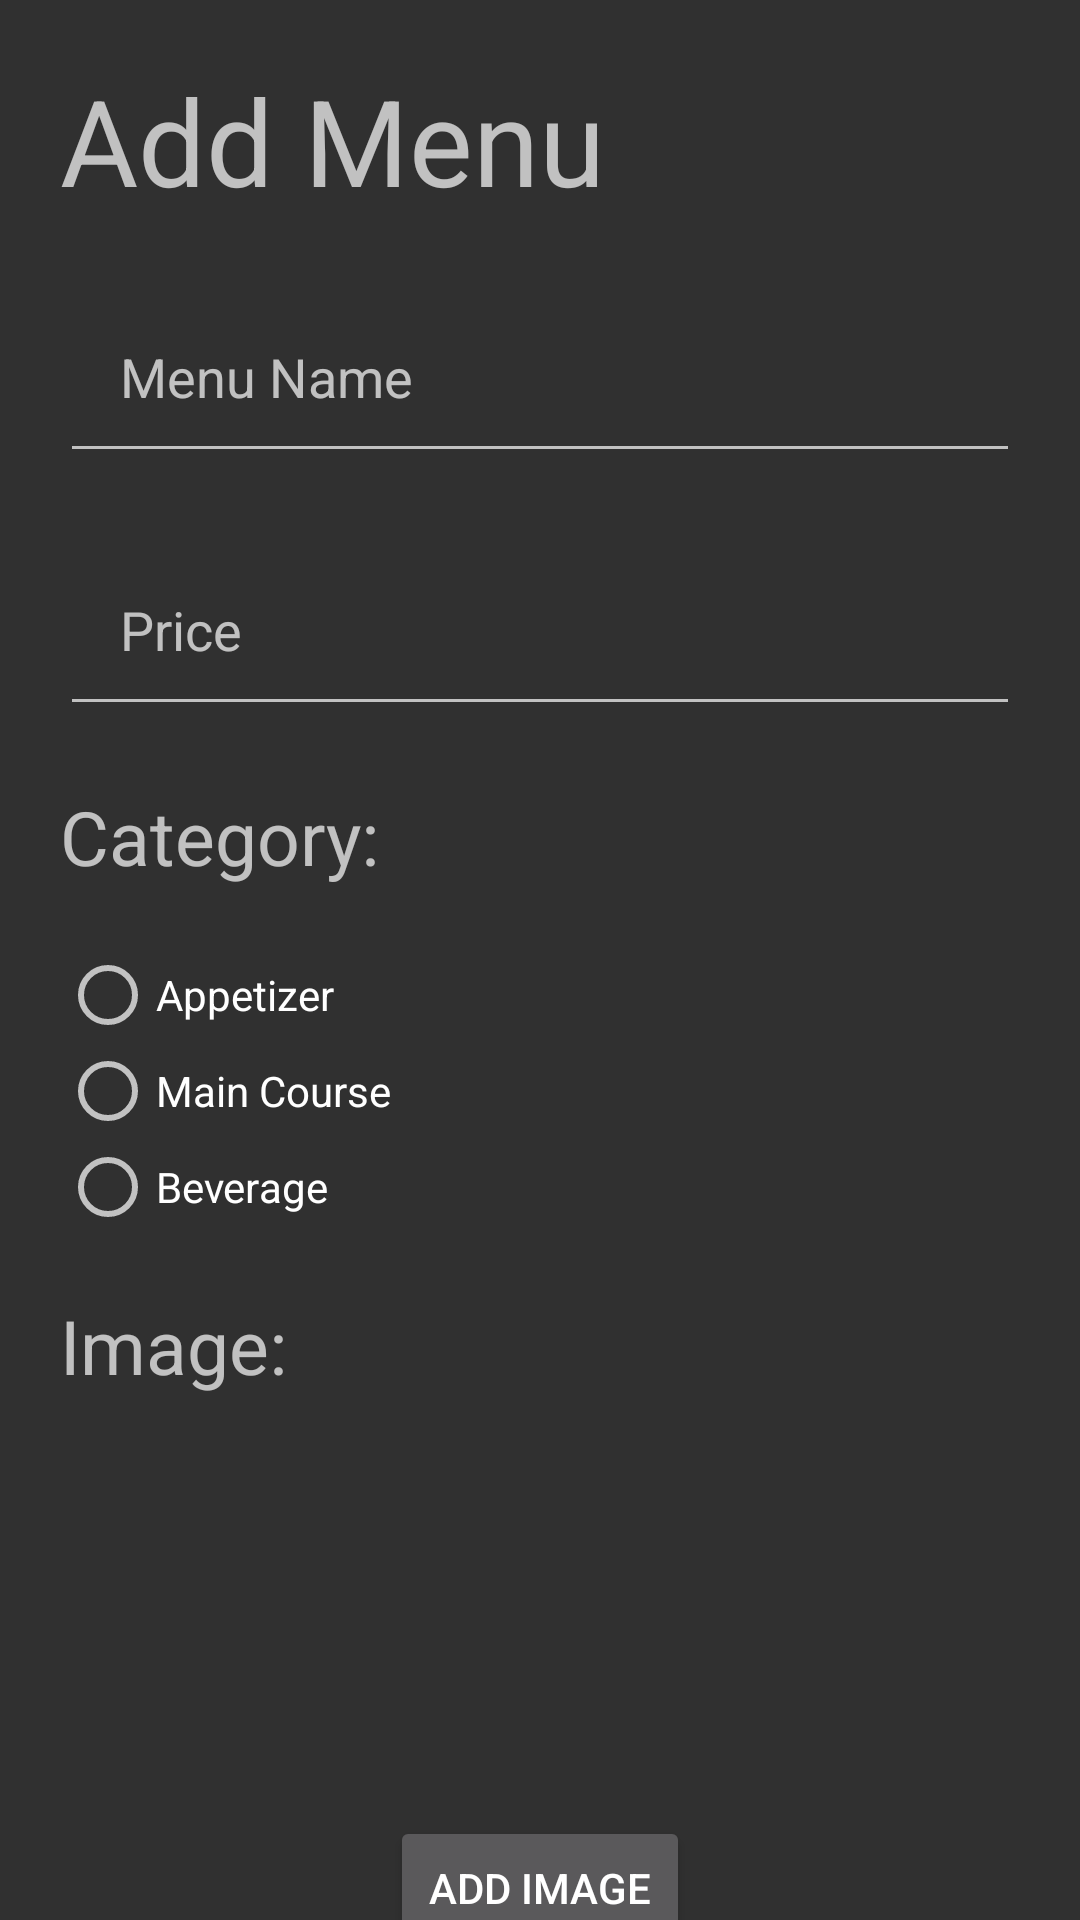

Android layout source for this screen:
<!-- AndroidManifest.xml: activity theme Theme.AppCompat.NoActionBar -->
<!-- res/layout/activity_add_menu.xml -->
<?xml version="1.0" encoding="utf-8"?>
<androidx.constraintlayout.widget.ConstraintLayout xmlns:android="http://schemas.android.com/apk/res/android"
    xmlns:app="http://schemas.android.com/apk/res-auto"
    xmlns:tools="http://schemas.android.com/tools"
    android:layout_width="match_parent"
    android:layout_height="match_parent"
    tools:context=".AddMenuActivity">
    <TextView
        android:id="@+id/addMenuTitle"
        android:layout_width="match_parent"
        android:layout_height="wrap_content"
        android:text="Add Menu"
        android:textSize="40dp"
        android:layout_margin="20dp"
        app:layout_constraintTop_toTopOf="parent"/>
    <EditText
        android:id="@+id/menu_name_et"
        android:layout_width="match_parent"
        android:layout_height="wrap_content"
        android:hint="Menu Name"
        android:padding="20dp"
        android:layout_margin="20dp"
        app:layout_constraintTop_toBottomOf="@+id/addMenuTitle"/>
    <EditText
        android:id="@+id/price_et"
        android:layout_width="match_parent"
        android:layout_height="wrap_content"
        android:hint="Price"
        android:padding="20dp"
        android:layout_margin="20dp"
        app:layout_constraintTop_toBottomOf="@+id/menu_name_et" />
    <TextView
        android:id="@+id/categoryName"
        android:layout_width="200dp"
        android:layout_height="wrap_content"
        android:text="Category:"
        android:textSize="25dp"
        android:layout_margin="20dp"
        app:layout_constraintTop_toBottomOf="@+id/price_et"
        app:layout_constraintLeft_toLeftOf="parent"/>
    <RadioGroup
        android:id="@+id/radio_cat"
        android:layout_width="match_parent"
        android:layout_height="wrap_content"
        android:layout_margin="20dp"
        app:layout_constraintTop_toBottomOf="@+id/categoryName" >
        <RadioButton
            android:id="@+id/choose_appetizer"
            android:layout_width="match_parent"
            android:layout_height="wrap_content"
            android:text="Appetizer" />
        <RadioButton
            android:id="@+id/choose_mc"
            android:layout_width="match_parent"
            android:layout_height="wrap_content"
            android:text="Main Course" />
        <RadioButton
            android:id="@+id/choose_drink"
            android:layout_width="match_parent"
            android:layout_height="wrap_content"
            android:text="Beverage" />
    </RadioGroup>
    <TextView
        android:id="@+id/imgHeader"
        android:layout_width="200dp"
        android:layout_height="wrap_content"
        android:text="Image:"
        android:textSize="25dp"
        android:layout_margin="20dp"
        app:layout_constraintTop_toBottomOf="@+id/radio_cat"
        app:layout_constraintLeft_toLeftOf="parent"/>
    <ImageView
        android:id="@+id/menuImageSub"
        android:layout_width="100dp"
        android:layout_height="100dp"
        android:layout_margin="20dp"
        android:src="@drawable/ic_launcher_background"
        app:layout_constraintTop_toBottomOf="@id/imgHeader"
        app:layout_constraintLeft_toLeftOf="parent"
        app:layout_constraintRight_toRightOf="parent"/>
    <Button
        android:id="@+id/addImgButton"
        android:layout_width="100dp"
        android:layout_height="wrap_content"
        android:text="Add Image"
        android:layout_margin="20dp"
        app:layout_constraintTop_toBottomOf="@id/menuImageSub"
        app:layout_constraintLeft_toLeftOf="parent"
        app:layout_constraintRight_toRightOf="parent"/>
    <Button
        android:id="@+id/submit_menu"
        android:layout_width="200dp"
        android:layout_height="wrap_content"
        android:text="Submit"
        app:layout_constraintTop_toBottomOf="@+id/addImgButton"
        app:layout_constraintLeft_toLeftOf="parent"
        app:layout_constraintRight_toRightOf="parent"/>

</androidx.constraintlayout.widget.ConstraintLayout>
<!-- resources referenced by this layout -->
<resources>

</resources>
